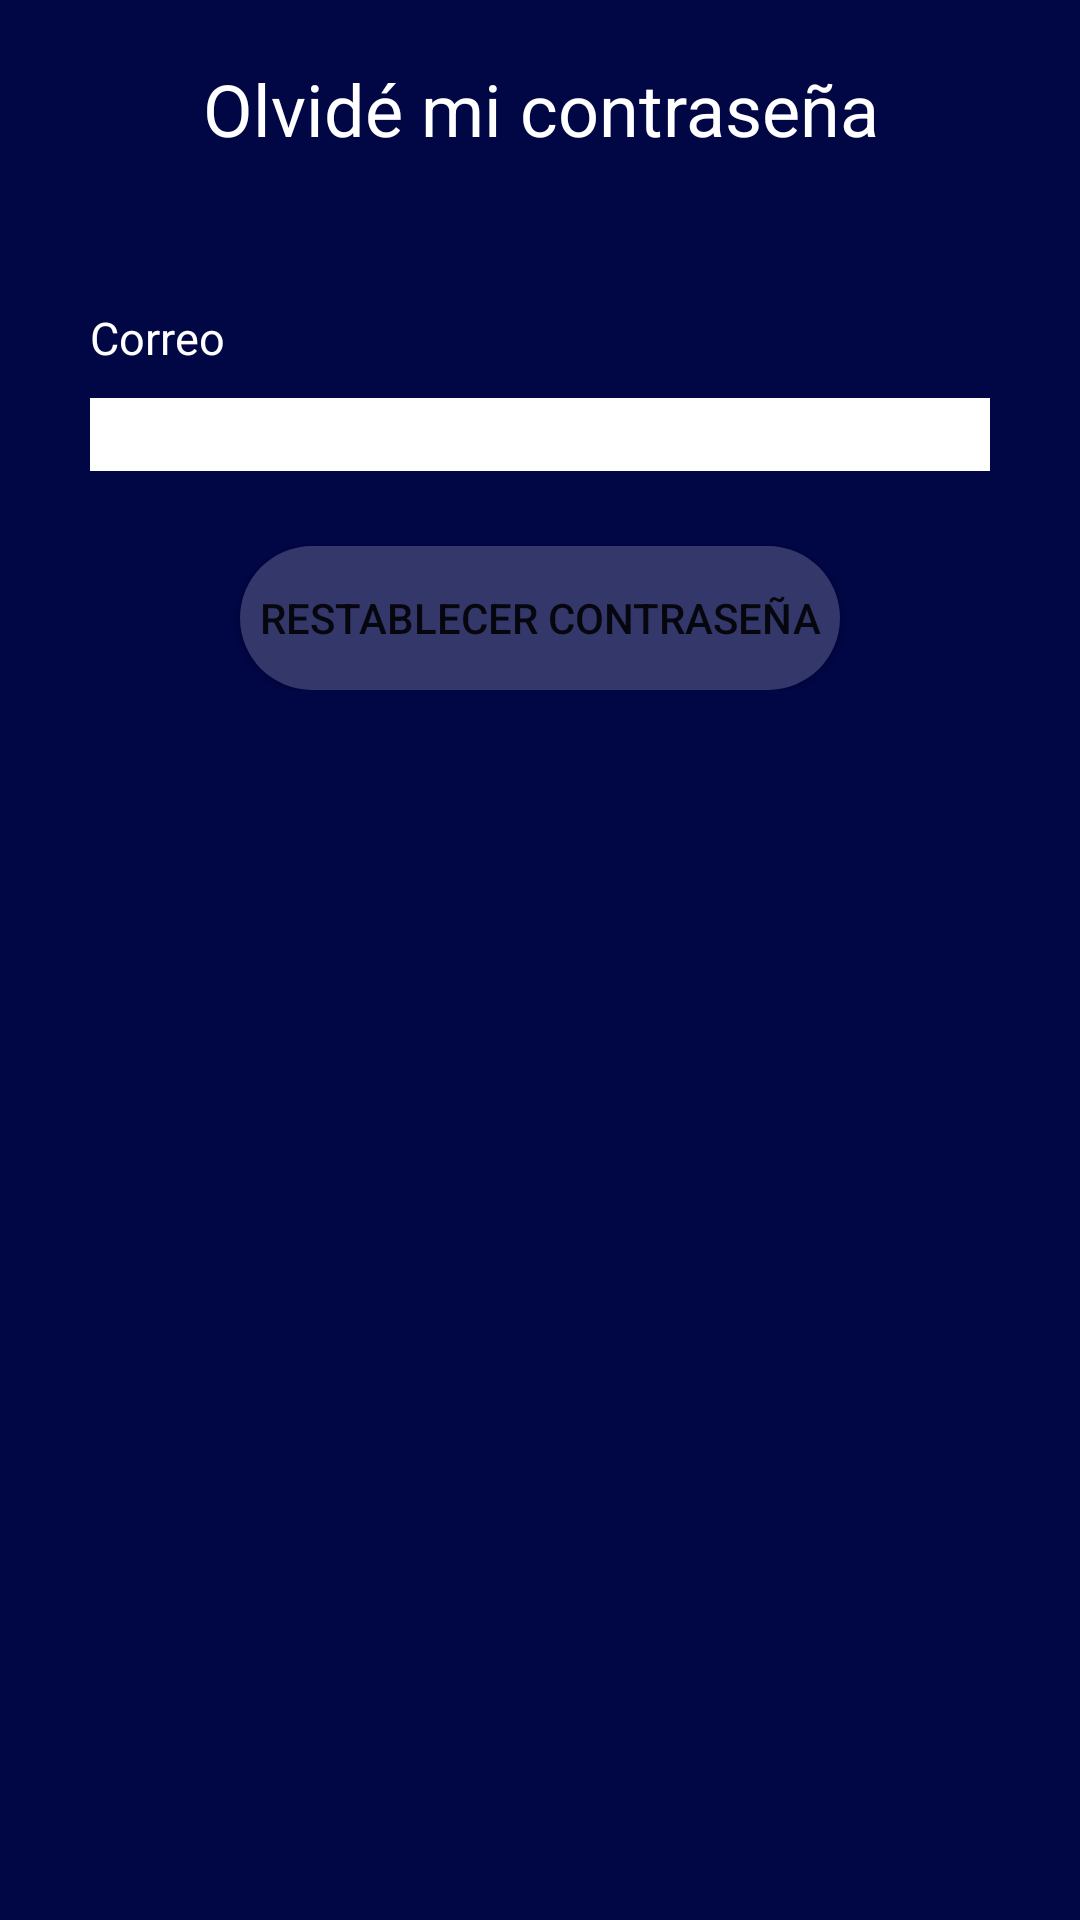

Reconstruct the res/layout file that produces this screen, plus the resources it refers to.
<!-- AndroidManifest.xml: application theme Theme.AquaReminder2 -->
<!-- res/layout/activity_recordar.xml -->
<?xml version="1.0" encoding="utf-8"?>
<LinearLayout xmlns:android="http://schemas.android.com/apk/res/android"
    xmlns:app="http://schemas.android.com/apk/res-auto"
    xmlns:tools="http://schemas.android.com/tools"
    android:layout_width="match_parent"
    android:layout_height="match_parent"
    android:background="@color/bluedeep"
    android:orientation="vertical"
    tools:context=".RecuperarActivity">

    <TextView
        android:layout_width="match_parent"
        android:layout_height="wrap_content"
        android:layout_marginTop="20dp"
        android:text="@string/recordar"
        android:textAlignment="center"
        android:textColor="@color/white"
        android:textSize="24sp" />


    <LinearLayout
        android:layout_width="match_parent"
        android:layout_height="wrap_content"
        android:layout_marginTop="50dp"
        android:orientation="vertical">

        <TextView
            android:layout_width="match_parent"
            android:layout_height="wrap_content"
            android:layout_marginStart="30dp"
            android:text="@string/correo"
            android:textColor="@color/white"
            android:textSize="15sp" />

        <EditText
            android:id="@+id/et_correoRecuperar"
            android:layout_width="300dp"
            android:layout_height="wrap_content"
            android:layout_marginStart="30dp"
            android:layout_marginTop="10dp"
            android:background="@color/white"
            android:textColor="@color/black"
            android:autofillHints="emailAddress"
            android:inputType="textEmailAddress" />

        <Button
            android:id="@+id/btn_restablecercontrasena"
            android:layout_width="200dp"
            android:layout_height="wrap_content"
            android:layout_gravity="center"
            android:layout_marginTop="25dp"
            android:background="@drawable/rounded_corner"
            android:text="@string/restablecer" />

    </LinearLayout>


</LinearLayout>
<!-- resources referenced by this layout -->
<resources>
  <color name="black">#FF000000</color>
  <color name="bluedeep">#010645</color>
  <color name="white">#FFFFFFFF</color>
  <!-- drawable rounded_corner (drawable) -->
  <?xml version="1.0" encoding="utf-8"?>
  <shape xmlns:android="http://schemas.android.com/apk/res/android">
      <corners  android:radius="50dp"/>
      <solid android:color="@color/bluemid"></solid>
  </shape>
  <string name="correo">Correo</string>
  <string name="recordar">Olvidé mi contraseña</string>
  <string name="restablecer">Restablecer contraseña</string>
  <style name="Theme.AquaReminder2" parent="Theme.MaterialComponents.DayNight.NoActionBar">
          
          <item name="colorPrimary">@color/purple_500</item>
          <item name="colorPrimaryVariant">@color/purple_700</item>
          <item name="colorOnPrimary">@color/white</item>
          
          <item name="colorSecondary">@color/teal_200</item>
          <item name="colorSecondaryVariant">@color/teal_700</item>
          <item name="colorOnSecondary">@color/black</item>
          
          <item name="android:statusBarColor" tools:targetApi="l">?attr/colorPrimaryVariant</item>
          
      </style>
  <color name="bluemid">#33376a</color>
  <color name="purple_500">#FF6200EE</color>
  <color name="purple_700">#FF3700B3</color>
  <color name="teal_200">#FF03DAC5</color>
  <color name="teal_700">#FF018786</color>
</resources>
